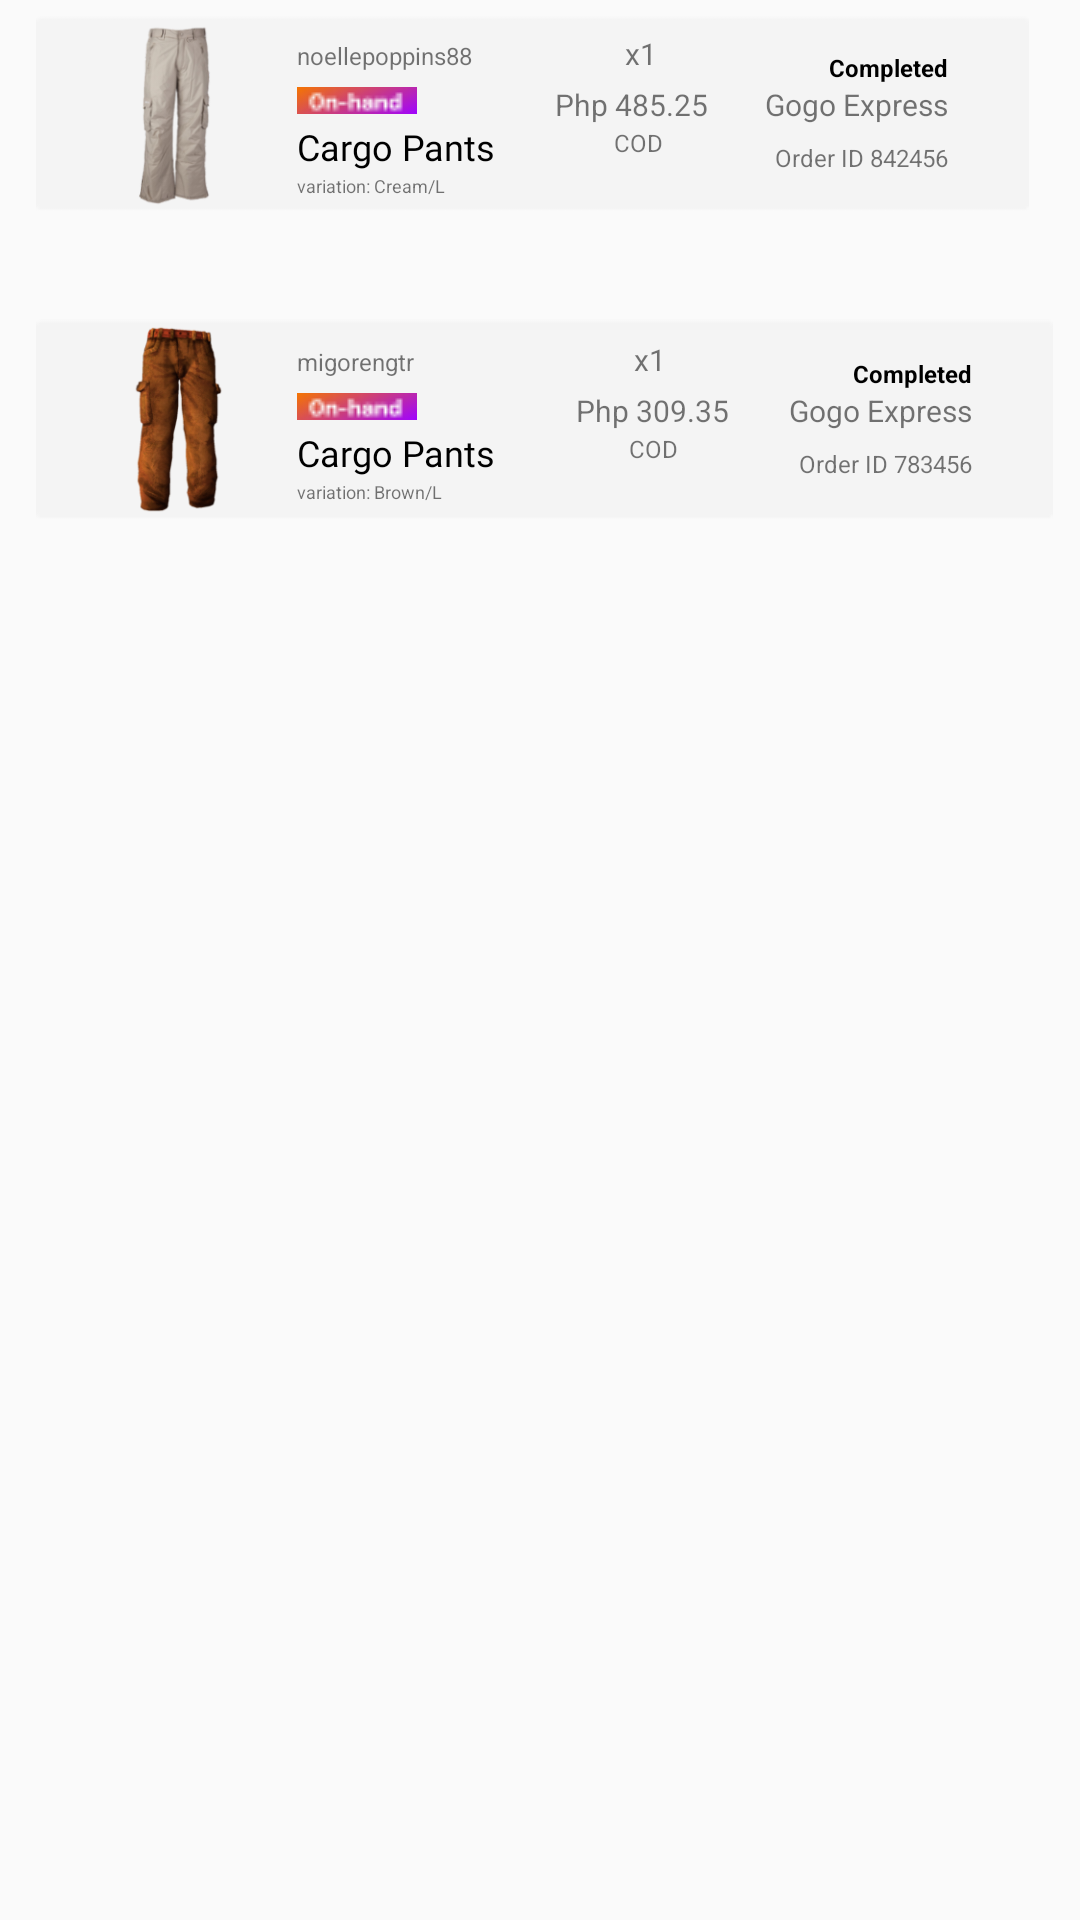

Android layout source for this screen:
<!-- AndroidManifest.xml: application theme Theme.Drippy -->
<!-- res/layout/fragment_to_review.xml -->
<?xml version="1.0" encoding="utf-8"?>
<RelativeLayout xmlns:android="http://schemas.android.com/apk/res/android"
    xmlns:tools="http://schemas.android.com/tools"
    android:layout_width="match_parent"
    android:layout_height="match_parent"
    tools:context=".toReview">

    <ImageView
        android:id="@+id/imageView2"
        android:layout_width="wrap_content"
        android:layout_height="wrap_content"
        android:layout_below="@+id/imageView218"
        android:layout_alignParentStart="true"
        android:layout_alignParentEnd="true"
        android:layout_marginStart="12dp"
        android:layout_marginTop="28dp"
        android:layout_marginEnd="9dp"
        android:src="@drawable/orderbox" />


    <TextView
        android:id="@+id/textView2"
        android:layout_width="wrap_content"
        android:layout_height="wrap_content"
        android:layout_alignStart="@+id/imageView2"
        android:layout_alignTop="@+id/imageView2"
        android:layout_marginStart="87dp"
        android:layout_marginTop="12dp"
        android:text="migorengtr"
        android:textSize="8dp" />


    <TextView
        android:id="@+id/textView223"
        android:layout_width="wrap_content"
        android:layout_height="wrap_content"
        android:layout_alignStart="@+id/imageView2"
        android:layout_alignBottom="@+id/imageView2"
        android:layout_marginStart="87dp"
        android:layout_marginBottom="18dp"
        android:text="Cargo Pants"
        android:fontFamily="@font/garetbold"

        android:textColor="@color/black"
        android:textSize="12dp"
        />

    <TextView
        android:id="@+id/textView291"
        android:layout_width="wrap_content"
        android:layout_height="wrap_content"
        android:layout_alignStart="@+id/imageView2"
        android:layout_alignBottom="@+id/imageView2"
        android:layout_marginStart="87dp"
        android:layout_marginBottom="9dp"
        android:text="variation: Brown/L"
        android:textSize="6dp" />

    <TextView
        android:id="@+id/textView310"
        android:layout_width="wrap_content"
        android:layout_height="wrap_content"
        android:layout_alignTop="@+id/imageView2"
        android:layout_alignEnd="@+id/imageView2"
        android:layout_alignBottom="@+id/imageView2"
        android:layout_marginTop="10dp"
        android:layout_marginEnd="129dp"
        android:layout_marginBottom="42dp"
        android:text="x1"
        android:textSize="10dp" />

    <TextView
        android:id="@+id/textView314"
        android:layout_width="wrap_content"
        android:layout_height="wrap_content"
        android:layout_alignTop="@+id/imageView2"
        android:layout_alignEnd="@+id/imageView2"
        android:layout_alignBottom="@+id/imageView2"
        android:layout_marginTop="27dp"
        android:layout_marginEnd="108dp"
        android:layout_marginBottom="29dp"
        android:text="Php 309.35"
        android:textSize="10dp" />

    <TextView
        android:id="@+id/textView337"
        android:layout_width="wrap_content"
        android:layout_height="wrap_content"
        android:layout_alignTop="@+id/imageView2"
        android:layout_alignEnd="@+id/imageView2"
        android:layout_alignBottom="@+id/imageView2"
        android:layout_marginTop="41dp"
        android:layout_marginEnd="125dp"
        android:layout_marginBottom="14dp"
        android:text="COD"
        android:textSize="8dp" />

    <ImageView
        android:id="@+id/imageView23"
        android:layout_width="wrap_content"
        android:layout_height="wrap_content"
        android:layout_alignStart="@+id/imageView2"
        android:layout_alignBottom="@+id/imageView2"
        android:layout_marginStart="87dp"
        android:layout_marginBottom="37dp"
        android:src="@drawable/onhand" />

    <TextView
        android:id="@+id/textView281"
        android:layout_width="wrap_content"
        android:layout_height="wrap_content"
        android:layout_alignTop="@+id/imageView2"
        android:layout_alignEnd="@+id/imageView2"
        android:layout_marginTop="16dp"
        android:layout_marginEnd="27dp"
        android:text="Completed"
        android:textStyle="bold"
        android:textColor="@color/black"
        android:textSize="8dp"/>

    <TextView
        android:id="@+id/textView3221"
        android:layout_width="wrap_content"
        android:layout_height="wrap_content"
        android:layout_alignTop="@+id/imageView2"
        android:layout_alignEnd="@+id/imageView2"
        android:layout_alignBottom="@+id/imageView2"
        android:layout_marginTop="27dp"
        android:layout_marginEnd="27dp"
        android:layout_marginBottom="29dp"
        android:text="Gogo Express"
        android:textSize="10dp" />

    <ImageView
        android:id="@+id/imageView218"
        android:layout_width="wrap_content"
        android:layout_height="wrap_content"
        android:layout_alignParentStart="true"
        android:layout_alignParentTop="true"
        android:layout_alignParentEnd="true"
        android:layout_marginStart="12dp"
        android:layout_marginTop="1dp"
        android:layout_marginEnd="17dp"
        android:src="@drawable/orderbox"

        />

    <TextView
        android:id="@+id/textView200"
        android:layout_width="wrap_content"
        android:layout_height="wrap_content"
        android:layout_alignStart="@+id/imageView218"
        android:layout_alignTop="@+id/imageView218"
        android:layout_marginStart="87dp"
        android:layout_marginTop="12dp"
        android:text="noellepoppins88"
        android:textSize="8dp" />

    <ImageView
        android:id="@+id/imageView239"
        android:layout_width="wrap_content"
        android:layout_height="wrap_content"
        android:layout_alignStart="@+id/imageView218"
        android:layout_alignBottom="@+id/imageView218"
        android:layout_marginStart="87dp"
        android:layout_marginBottom="37dp"
        android:src="@drawable/onhand" />

    <TextView
        android:id="@+id/textView73"
        android:layout_width="wrap_content"
        android:layout_height="wrap_content"
        android:layout_alignStart="@+id/imageView218"
        android:layout_alignBottom="@+id/imageView218"
        android:layout_marginStart="87dp"
        android:layout_marginBottom="18dp"
        android:text="Cargo Pants"
        android:fontFamily="@font/garetbold"

        android:textColor="@color/black"
        android:textSize="12dp"
        />

    <TextView
        android:id="@+id/textView91"
        android:layout_width="wrap_content"
        android:layout_height="wrap_content"
        android:layout_alignStart="@+id/imageView218"
        android:layout_alignBottom="@+id/imageView218"
        android:layout_marginStart="87dp"
        android:layout_marginBottom="9dp"
        android:text="variation: Cream/L"
        android:textSize="6dp" />

    <TextView
        android:id="@+id/textView10"
        android:layout_width="wrap_content"
        android:layout_height="wrap_content"
        android:layout_alignTop="@+id/imageView218"
        android:layout_alignEnd="@+id/imageView218"
        android:layout_alignBottom="@+id/imageView218"
        android:layout_marginTop="10dp"
        android:layout_marginEnd="124dp"
        android:layout_marginBottom="46dp"
        android:text="x1"
        android:textSize="10dp" />

    <TextView
        android:id="@+id/textView14"
        android:layout_width="wrap_content"
        android:layout_height="wrap_content"
        android:layout_alignTop="@+id/imageView218"
        android:layout_alignEnd="@+id/imageView218"
        android:layout_alignBottom="@+id/imageView218"
        android:layout_marginTop="27dp"
        android:layout_marginEnd="107dp"
        android:layout_marginBottom="29dp"
        android:textSize="10dp"
        android:text="Php 485.25" />

    <TextView
        android:id="@+id/textView37"
        android:layout_width="wrap_content"
        android:layout_height="wrap_content"
        android:layout_alignTop="@+id/imageView218"
        android:layout_alignEnd="@+id/imageView218"
        android:layout_alignBottom="@+id/imageView218"
        android:layout_marginTop="41dp"
        android:layout_marginEnd="122dp"
        android:layout_marginBottom="14dp"
        android:text="COD"
        android:textSize="8dp"/>

    <TextView
        android:id="@+id/textView81"
        android:layout_width="wrap_content"
        android:layout_height="wrap_content"
        android:layout_alignTop="@+id/imageView218"
        android:layout_alignEnd="@+id/imageView218"
        android:layout_marginTop="16dp"
        android:layout_marginEnd="27dp"
        android:text="Completed"
        android:textStyle="bold"
        android:textColor="@color/black"
        android:textSize="8dp"/>

    <TextView
        android:id="@+id/textView371"
        android:layout_width="wrap_content"
        android:layout_height="wrap_content"
        android:layout_alignTop="@+id/imageView218"
        android:layout_alignEnd="@+id/imageView218"
        android:layout_alignBottom="@+id/imageView218"
        android:layout_marginTop="27dp"
        android:layout_marginEnd="27dp"
        android:layout_marginBottom="29dp"
        android:text="Gogo Express"
        android:textSize="10dp" />

    <ImageView
        android:id="@+id/imageView2021"
        android:layout_width="70dp"
        android:layout_height="wrap_content"
        android:layout_alignStart="@+id/imageView2"
        android:layout_alignTop="@+id/imageView2"
        android:layout_alignBottom="@+id/imageView2"
        android:layout_marginStart="12dp"
        android:layout_marginTop="5dp"
        android:layout_marginBottom="5dp"
        android:src="@drawable/op_p2" />

    <ImageView
        android:id="@+id/imageView221"
        android:layout_width="69dp"
        android:layout_height="wrap_content"
        android:layout_alignStart="@+id/imageView218"
        android:layout_alignTop="@+id/imageView218"
        android:layout_alignBottom="@+id/imageView218"
        android:layout_marginStart="12dp"
        android:layout_marginTop="5dp"
        android:layout_marginBottom="5dp"
        android:src="@drawable/op_p3" />

    <TextView
        android:id="@+id/textView352"
        android:layout_width="wrap_content"
        android:layout_height="wrap_content"
        android:layout_alignEnd="@+id/imageView2"
        android:layout_alignBottom="@+id/imageView2"
        android:layout_marginEnd="27dp"
        android:layout_marginBottom="17dp"
        android:text="Order ID 783456"
        android:textSize="8dp" />

    <TextView
        android:id="@+id/textView52"
        android:layout_width="wrap_content"
        android:layout_height="wrap_content"
        android:layout_alignEnd="@+id/imageView218"
        android:layout_alignBottom="@+id/imageView218"
        android:layout_marginEnd="27dp"
        android:layout_marginBottom="17dp"
        android:text="Order ID 842456"
        android:textSize="8dp" />
</RelativeLayout>
<!-- resources referenced by this layout -->
<resources>
  <color name="black">#FF000000</color>
  <!-- drawable onhand: png bitmap (drawable, 1029 bytes) -->
  <!-- drawable op_p2: png bitmap (drawable, 32545 bytes) -->
  <!-- drawable op_p3: png bitmap (drawable, 27218 bytes) -->
  <!-- drawable orderbox: png bitmap (drawable, 447 bytes) -->
  <style name="Theme.Drippy" parent="Base.Theme.Drippy" />
  <style name="Base.Theme.Drippy" parent="Theme.AppCompat.Light.NoActionBar">
  
          <item name="android:windowAnimationStyle">@style/animation</item>
  
      </style>
  <style name="animation">
  
          <item name="android:windowEnterAnimation">@android:anim/fade_in</item>
          <item name="android:windowExitAnimation">@android:anim/fade_out</item>
  
      </style>&gt;
</resources>
